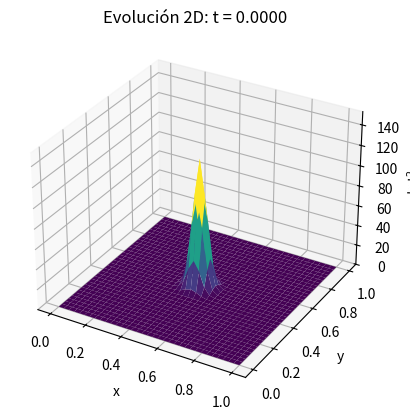

The script that saved this image:
import numpy as np
import matplotlib.pyplot as plt
from matplotlib.animation import FuncAnimation
from mpl_toolkits.mplot3d import Axes3D  # Importación necesaria para gráficos 3D
from scipy.sparse import diags
from scipy.linalg import lu_factor, lu_solve

# Parámetros espaciales y temporales
L = 1.0                   # Longitud del dominio
N = 35                    # Número de puntos en cada dimensión
dx = L / (N - 1)
x = np.linspace(0, L, N)
y = np.linspace(0, L, N)
X, Y = np.meshgrid(x, y, indexing='ij')

dt = 1e-3                 # Paso temporal
T = 2                     # Tiempo total de simulación
num_steps = int(T / dt)

hbar = 1.0
m = 1.0

# Potencial: caja infinita 2D (bordes con valor muy alto)
V = np.zeros((N, N))
V[0, :] = V[-1, :] = 1e12
V[:, 0] = V[:, -1] = 1e12
V_flat = V.flatten()

# Función de onda inicial: paquete gaussiano 2D en el centro
x0, y0 = L/2, L/2
sigma = 0.05
k0x = 200 * np.pi
k0y = 200 * np.pi

psi0 = np.exp(-((X - x0)**2 + (Y - y0)**2)/(2*sigma**2)) \
       * np.exp(1j*(k0x*X + k0y*Y))
psi0 = psi0.flatten()
# Normalización
norm = np.sqrt(np.sum(np.abs(psi0)**2) * (dx**2))
psi0 /= norm

# Construir el Laplaciano 1D y a partir de él el 2D (producto de Kronecker)
diagonals = [-2*np.ones(N), np.ones(N-1), np.ones(N-1)]
lap1d = diags(diagonals, [0, -1, 1]).toarray()
I_N = np.eye(N)
lap2d = np.kron(lap1d, I_N) + np.kron(I_N, lap1d)

# Hamiltoniano y matrices para Crank–Nicolson
H = -(hbar**2 / (2*m)) * (lap2d / (dx**2)) + np.diag(V_flat)
I_mat = np.eye(N*N)
A = I_mat + 1j * dt / (2 * hbar) * H
B = I_mat - 1j * dt / (2 * hbar) * H
lu_factors = lu_factor(A)

# Estado inicial
psi = psi0.copy()
t_idx = 0

# Configuración del gráfico 3D
fig = plt.figure()
ax = fig.add_subplot(111, projection='3d')
Z = np.abs(psi.reshape((N, N)))**2
surf = ax.plot_surface(X, Y, Z, cmap='viridis')
ax.set_zlim(0, np.max(psi0.reshape((N, N)))**2 * 1.2)
ax.set_xlabel('x')
ax.set_ylabel('y')
ax.set_zlabel(r'$|\psi|^2$')
ax.set_title("Evolución 2D: t = 0.0000")

# Función de actualización para la animación
def update(frame):
    global psi, t_idx
    # Realizar un paso temporal usando Crank–Nicolson
    b = B.dot(psi)
    psi = lu_solve(lu_factors, b)

    # Aplicar condiciones de contorno (Dirichlet: psi=0 en los bordes)
    psi_2d = psi.reshape((N, N))
    psi_2d[0, :] = psi_2d[-1, :] = 0.0
    psi_2d[:, 0] = psi_2d[:, -1] = 0.0
    psi = psi_2d.flatten()

    t_idx += 1
    tiempo = t_idx * dt

    # Actualizar la visualización: se borra y vuelve a dibujar la superficie
    ax.clear()
    Z = np.abs(psi.reshape((N, N)))**2
    surf = ax.plot_surface(X, Y, Z, cmap='viridis')
    ax.set_zlim(0, np.max(psi0.reshape((N, N)))**2 * 1.2)
    ax.set_xlabel('x')
    ax.set_ylabel('y')
    ax.set_zlabel(r'$|\psi|^2$')
    ax.set_title(f"Evolución 2D: t = {tiempo:.4f}")
    return surf,

ani = FuncAnimation(fig, update, interval=1, blit=False, cache_frame_data=False)
plt.show()